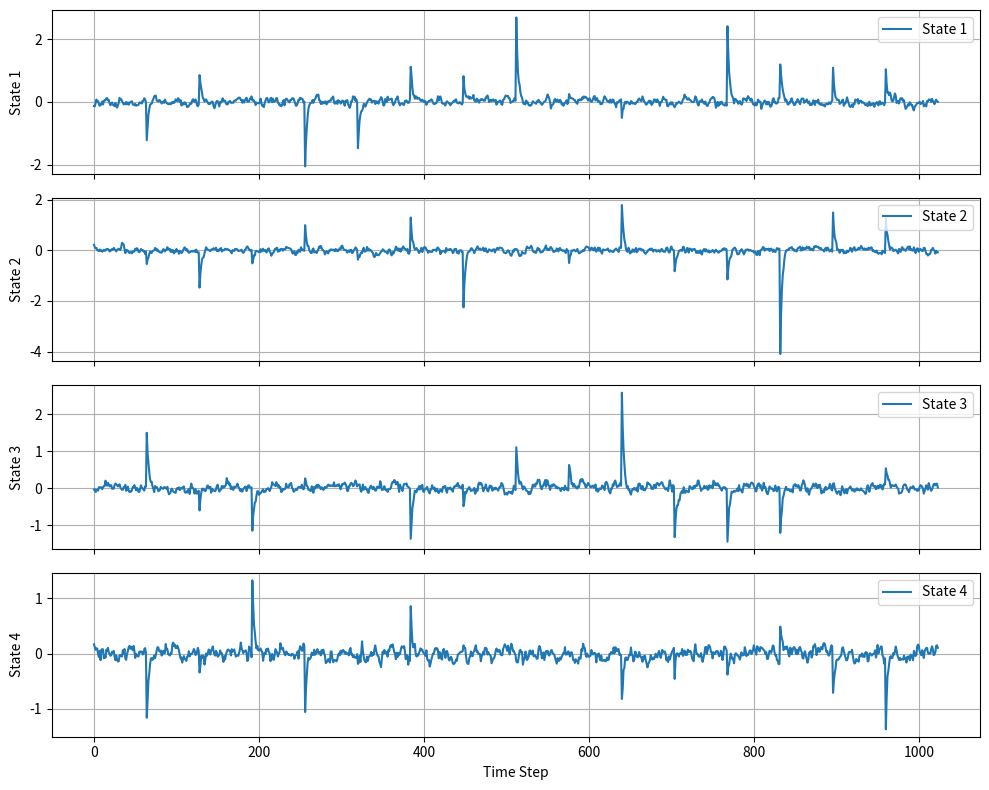

This chart was generated by the following Python code:
"""
Linear quadratic Gaussian (LQG) control based on Kalman filter
"""

import matplotlib.pyplot as plt
import numpy as np
from scipy.linalg import solve_discrete_are

# System parameters for a 4-variable system
A = np.eye(4)  # System dynamics matrix
B = np.eye(4)  # Control input matrix
H = np.eye(4)  # Measurement matrix
Q = np.eye(4) * 0.01  # Process noise covariance
R = np.eye(4) * 0.01  # Measurement noise covariance

# LQR parameters for 4-variable system
Q_lqr = np.eye(4)  # State weight in the cost function
R_lqr = np.eye(4) * 0.01  # Control weight in the cost function

# Compute LQR gain K using the solution of Riccati equation for 4-variable system
P = solve_discrete_are(A, B, Q_lqr, R_lqr)
K = np.linalg.inv(B.T @ P @ B + R_lqr) @ (B.T @ P @ A)


# Adjust Kalman Filter function for 4-variable system
def kalman_filter_multi(x_est, P_est, u, z):
    # Prediction
    x_pred = A @ x_est + B @ u
    P_pred = A @ P_est @ A.T + Q

    # Measurement Update
    K_gain = P_pred @ H.T @ np.linalg.inv(H @ P_pred @ H.T + R)  # Kalman gain
    x_est_new = x_pred + K_gain @ (z - H @ x_pred)
    P_est_new = (np.eye(4) - K_gain @ H) @ P_pred

    return x_est_new, P_est_new


# Time simulation parameters
time_steps = 1024  # Total number of time steps to simulate
disturbance_interval = 64  # Apply a disturbance every 'disturbance_interval' steps

# Initialize arrays to store simulation data
x_est_history = np.zeros((4, time_steps))
control_history = np.zeros((4, time_steps))

# Initial state and covariance for 4-variable system
x_est = np.zeros((4, 1))  # Initial estimate of state (4-dimensional)
P_est = np.eye(4)  # Initial estimate of error covariance (4x4 matrix)
print(P_est)

# Simulation loop
for t in range(time_steps):
    # Apply disturbance at specified intervals
    if t > 0 and t % disturbance_interval == 0:
        disturbance = np.random.normal(0, 2, (4, 1))  # Random disturbance
    else:
        disturbance = np.zeros((4, 1))  # No disturbance

    # Simulate measurement with disturbance and noise
    measurement = x_est + disturbance + np.random.normal(0, np.sqrt(R[0, 0]), (4, 1))

    # Calculate control based on LQR and current state estimate
    control = -K @ x_est

    # Update state estimate with Kalman Filter
    x_est, P_est = kalman_filter_multi(x_est, P_est, control, measurement)

    # Store history for plotting
    x_est_history[:, t] = x_est.ravel()
    control_history[:, t] = control.ravel()

print(P_est)

# Plotting
time = np.arange(time_steps)
fig, axs = plt.subplots(4, 1, figsize=(10, 8), sharex=True)
for i in range(4):
    axs[i].plot(time, x_est_history[i, :], label=f'State {i + 1}')
    axs[i].set_ylabel(f'State {i + 1}')
    axs[i].legend(loc="upper right")
    axs[i].grid(True)

axs[-1].set_xlabel('Time Step')
plt.tight_layout()
plt.show()
